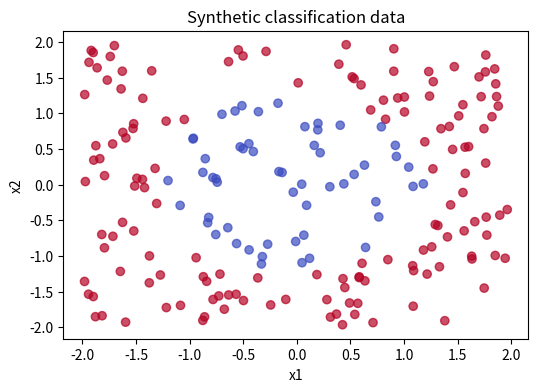
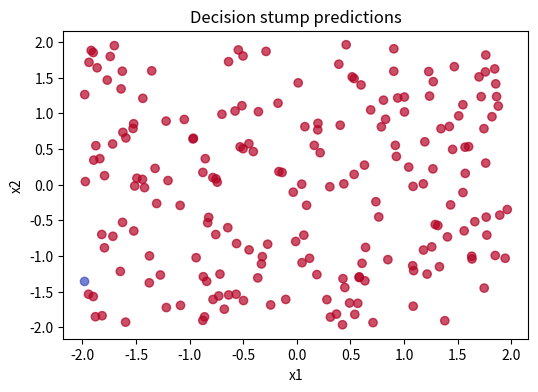

Source code (Python) for these figures, in order:
import numpy as np
import matplotlib.pyplot as plt

np.random.seed(42)

X = np.random.uniform(-2, 2, size=(200, 2))
y = (X[:,0]**2 + X[:,1]**2 > 1.5).astype(int)

def best_stump(X, y):
    best = None
    for feature in range(X.shape[1]):
        thresholds = np.unique(X[:, feature])
        for t in thresholds:
            pred = (X[:, feature] > t).astype(int)
            err = np.mean(pred != y)
            if best is None or err < best[0]:
                best = (err, feature, t)
    return best

err, feat, thresh = best_stump(X, y)
err


def stump_predict(X, feat, thresh):
    return (X[:, feat] > thresh).astype(int)

def bagging_predict(X, y, n_estimators=25):
    preds = []
    for _ in range(n_estimators):
        idx = np.random.choice(len(X), len(X), replace=True)
        err, feat, thresh = best_stump(X[idx], y[idx])
        preds.append(stump_predict(X, feat, thresh))
    return (np.mean(preds, axis=0) > 0.5).astype(int)

bagged = bagging_predict(X, y)
(bagged == y).mean()


plt.figure(figsize=(6,4))
plt.scatter(X[:,0], X[:,1], c=y, cmap="coolwarm", alpha=0.7)
plt.title("Synthetic classification data")
plt.xlabel("x1")
plt.ylabel("x2")
plt.show()

preds = stump_predict(X, feat, thresh)
plt.figure(figsize=(6,4))
plt.scatter(X[:,0], X[:,1], c=preds, cmap="coolwarm", alpha=0.7)
plt.title("Decision stump predictions")
plt.xlabel("x1")
plt.ylabel("x2")
plt.show()
